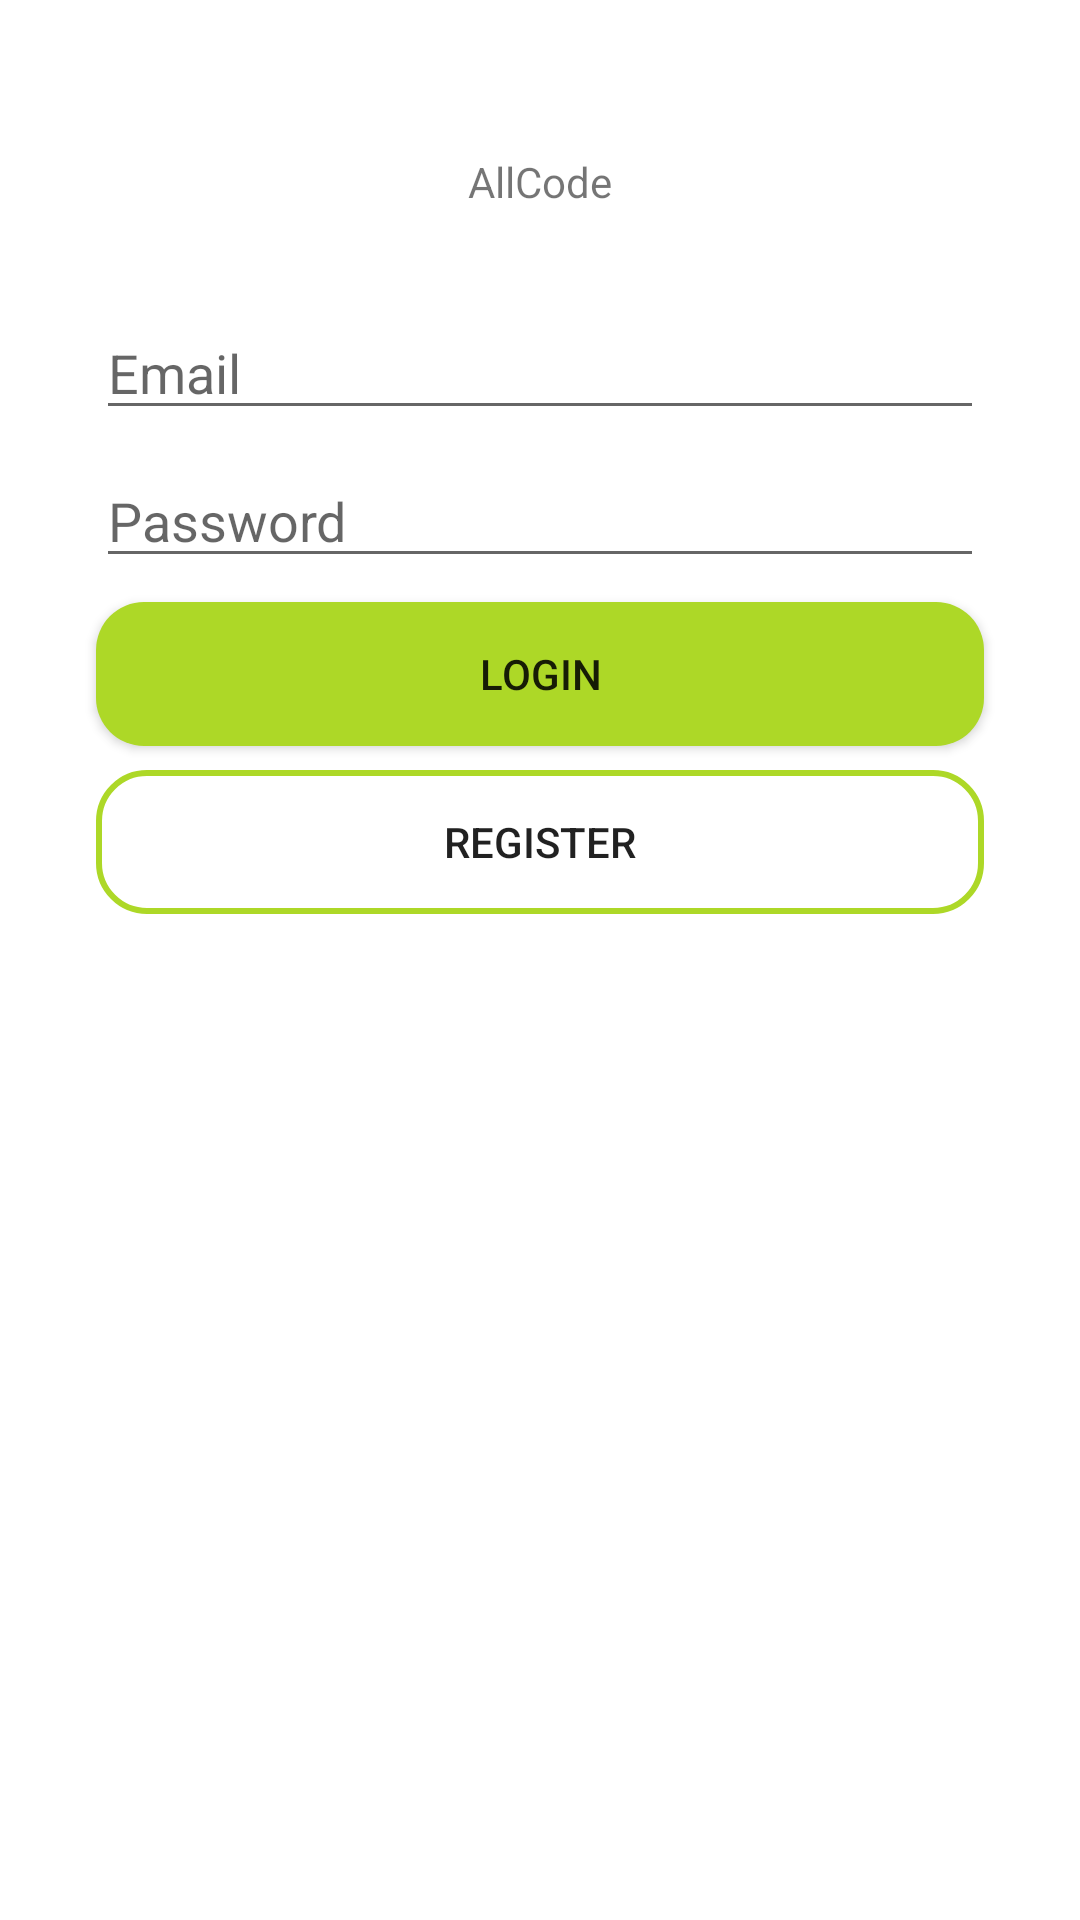

Layout XML and referenced resources for this Android screen:
<!-- AndroidManifest.xml: application theme Theme.ConsumirApi -->
<!-- res/layout/login.xml -->
<?xml version="1.0" encoding="utf-8"?>
<androidx.constraintlayout.widget.ConstraintLayout
        xmlns:android="http://schemas.android.com/apk/res/android"
        xmlns:tools="http://schemas.android.com/tools"
        xmlns:app="http://schemas.android.com/apk/res-auto"
        android:layout_width="match_parent"
        android:layout_height="match_parent"
        tools:context=".controllers.Login">
    <TextView
            android:text="AllCode"
            android:layout_width="wrap_content"
            android:layout_height="wrap_content"
            android:id="@+id/textView"
            app:layout_constraintEnd_toEndOf="parent" app:layout_constraintStart_toStartOf="parent"
            app:layout_constraintTop_toTopOf="parent" android:layout_marginTop="51dp"/>
    <EditText
            android:layout_width="match_parent"
            android:layout_height="wrap_content"
            android:inputType="text"
            android:ems="10"
            android:id="@+id/txtuser"
            android:layout_marginTop="32dp"
            android:layout_marginEnd="32dp"
            android:layout_marginStart="32dp"
            app:layout_constraintTop_toBottomOf="@+id/textView"
            app:layout_constraintEnd_toEndOf="parent"
            app:layout_constraintStart_toStartOf="parent"
            android:hint="Email"
    />
    <EditText
            android:layout_width="match_parent"
            android:layout_height="wrap_content"
            android:inputType="textPassword"
            android:ems="10"
            android:id="@+id/txtpassword"
            android:layout_marginTop="8dp"
            android:layout_marginEnd="32dp"
            android:layout_marginStart="32dp"
            app:layout_constraintTop_toBottomOf="@+id/txtuser"
            app:layout_constraintEnd_toEndOf="parent"
            app:layout_constraintStart_toStartOf="parent"
            android:hint="Password"
    />
    <Button
            android:text="Login"
            android:layout_width="match_parent"
            android:layout_height="wrap_content" android:id="@+id/btnLogin"
            android:layout_marginTop="8dp"
            app:layout_constraintTop_toBottomOf="@+id/txtpassword"
            app:layout_constraintStart_toStartOf="parent" android:layout_marginLeft="32dp"
            android:layout_marginStart="32dp" android:layout_marginEnd="32dp" android:layout_marginRight="32dp"
            app:layout_constraintEnd_toEndOf="parent"
            android:background="@drawable/button_rounded"/>

    <Button
            android:text="Register"
            android:layout_width="match_parent"
            android:layout_height="wrap_content" android:id="@+id/btnRegister"
            android:layout_marginTop="8dp"
            app:layout_constraintTop_toBottomOf="@+id/btnLogin"
            app:layout_constraintStart_toStartOf="parent" android:layout_marginLeft="32dp"
            android:layout_marginStart="32dp" android:layout_marginEnd="32dp" android:layout_marginRight="32dp"
            app:layout_constraintEnd_toEndOf="parent"
            android:background="@drawable/button_rounded_border"/>
</androidx.constraintlayout.widget.ConstraintLayout>
<!-- resources referenced by this layout -->
<resources>
  <!-- drawable button_rounded (drawable) -->
  <?xml version="1.0" encoding="utf-8"?>
  <shape xmlns:android="http://schemas.android.com/apk/res/android">
      <corners android:radius="16dp"/>
      <solid android:color="@color/background_buttons"/>
  </shape>
  <!-- drawable button_rounded_border (drawable) -->
  <?xml version="1.0" encoding="utf-8"?>
  <shape xmlns:android="http://schemas.android.com/apk/res/android">
      <corners android:radius="16dp"/>
      <stroke android:width="2dp" android:color="@color/background_buttons"/>
  </shape>
  <style name="Theme.ConsumirApi" parent="Theme.MaterialComponents.DayNight.NoActionBar">
          
          <item name="colorPrimary">@color/background_all</item>
          <item name="colorPrimaryVariant">@color/purple_700</item>
          <item name="colorOnPrimary">@color/white</item>
          
          <item name="colorSecondary">@color/teal_200</item>
          <item name="colorSecondaryVariant">@color/teal_700</item>
          <item name="colorOnSecondary">@color/black</item>
          
          <item name="android:statusBarColor" tools:targetApi="l">?attr/colorPrimaryVariant</item>
          
      </style>
  <color name="background_buttons">#add827</color>
  <color name="background_all">#a4c639</color>
  <color name="purple_700">#FF3700B3</color>
  <color name="white">#FFFFFFFF</color>
  <color name="teal_200">#FF03DAC5</color>
  <color name="teal_700">#FF018786</color>
  <color name="black">#FF000000</color>
</resources>
